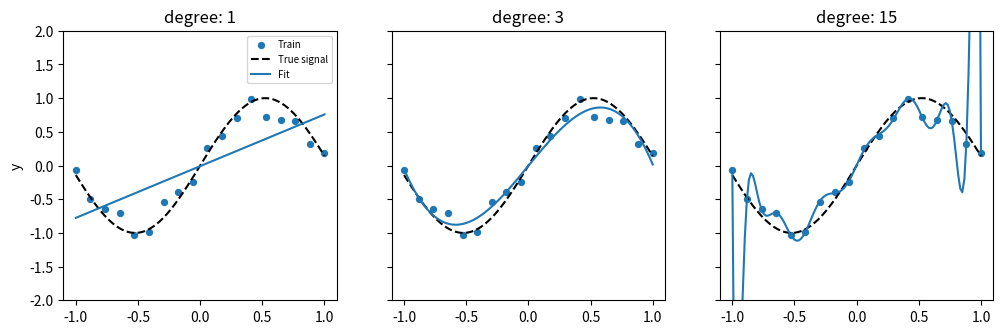

The script that saved this image:
# Polynomial overfitting demo from scratch (NumPy).
# True signal y = sin(3x): degree 1 underfits, 3 fits, 15 overfits.

import numpy as np
import matplotlib.pyplot as plt

np.random.seed(42)

# Generate sparse train set (18 pts) and dense val set (121 pts)
x_train = np.linspace(-1, 1, 18)
x_val = np.linspace(-1, 1, 121)
y_train = np.sin(3 * x_train) + np.random.normal(0, 0.15, len(x_train))
y_val = np.sin(3 * x_val) + np.random.normal(0, 0.15, len(x_val))

# Build polynomial features: (n, degree+1), column j is x**j
def poly_features(x, degree):
    cols = np.zeros((len(x), degree + 1))
    for j in range(degree + 1):
        cols[:, j] = x ** j
    return cols

# Fit each degree, report MSE, and plot train / signal / fit side by side
fig, axes = plt.subplots(1, 3, figsize=(12, 3.5), sharey=True)
for ax, degree in zip(axes, [1, 3, 15]):
    A = poly_features(x_train, degree)
    V = poly_features(x_val, degree)
    weights, *_ = np.linalg.lstsq(A, y_train, rcond=None)

    train_mse = np.mean((A @ weights - y_train) ** 2)
    val_mse = np.mean((V @ weights - y_val) ** 2)
    print("degree:", degree, "train mse:", train_mse, "val mse:", val_mse)

    ax.scatter(x_train, y_train, s=18, label="Train")
    ax.plot(x_val, np.sin(3 * x_val), "--", color="black", label="True signal")
    ax.plot(x_val, V @ weights, label="Fit")
    ax.set(title=f"degree: {degree}", ylim=(-2, 2))

axes[0].set_ylabel("y")
axes[0].legend(fontsize=7)
plt.show()
